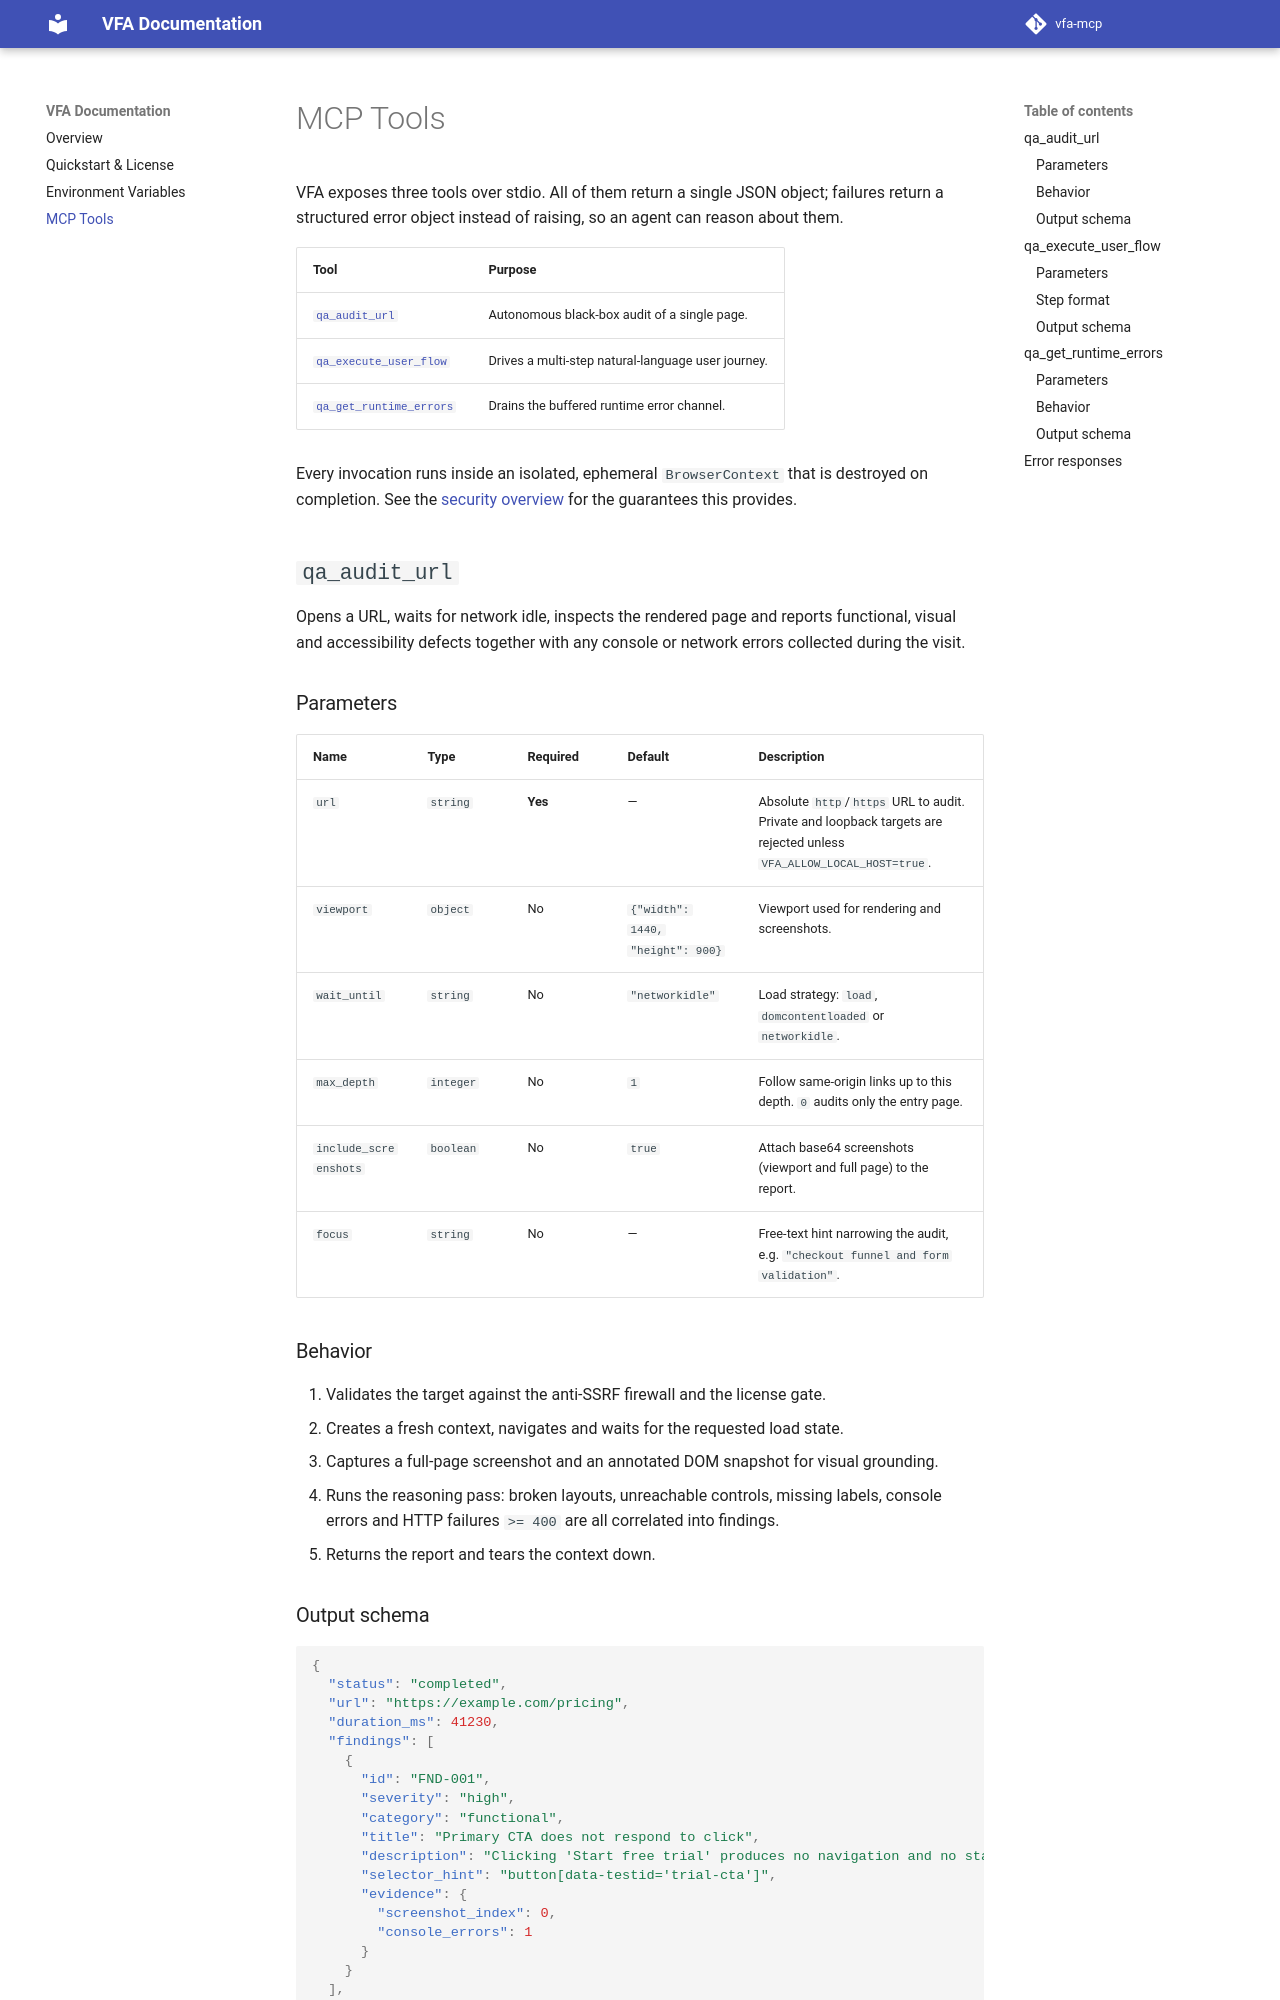

repository: vaillan/vfa-docs · page: tools/index.html · generator: mkdocs

# MCP Tools

VFA exposes three tools over stdio. All of them return a single JSON object; failures return
a structured error object instead of raising, so an agent can reason about them.

| Tool | Purpose |
| --- | --- |
| [`qa_audit_url`](#qa_audit_url) | Autonomous black-box audit of a single page. |
| [`qa_execute_user_flow`](#qa_execute_user_flow) | Drives a multi-step natural-language user journey. |
| [`qa_get_runtime_errors`](#qa_get_runtime_errors) | Drains the buffered runtime error channel. |

Every invocation runs inside an isolated, ephemeral `BrowserContext` that is destroyed on
completion. See the [security overview](index.md#security-overview) for the guarantees this
provides.

## `qa_audit_url`

Opens a URL, waits for network idle, inspects the rendered page and reports functional,
visual and accessibility defects together with any console or network errors collected during
the visit.

### Parameters

| Name | Type | Required | Default | Description |
| --- | --- | --- | --- | --- |
| `url` | `string` | **Yes** | — | Absolute `http`/`https` URL to audit. Private and loopback targets are rejected unless `VFA_ALLOW_LOCAL_HOST=true`. |
| `viewport` | `object` | No | `{"width": 1440, "height": 900}` | Viewport used for rendering and screenshots. |
| `wait_until` | `string` | No | `"networkidle"` | Load strategy: `load`, `domcontentloaded` or `networkidle`. |
| `max_depth` | `integer` | No | `1` | Follow same-origin links up to this depth. `0` audits only the entry page. |
| `include_screenshots` | `boolean` | No | `true` | Attach base64 screenshots (viewport and full page) to the report. |
| `focus` | `string` | No | — | Free-text hint narrowing the audit, e.g. `"checkout funnel and form validation"`. |

### Behavior

1. Validates the target against the anti-SSRF firewall and the license gate.
2. Creates a fresh context, navigates and waits for the requested load state.
3. Captures a full-page screenshot and an annotated DOM snapshot for visual grounding.
4. Runs the reasoning pass: broken layouts, unreachable controls, missing labels, console
   errors and HTTP failures `>= 400` are all correlated into findings.
5. Returns the report and tears the context down.
